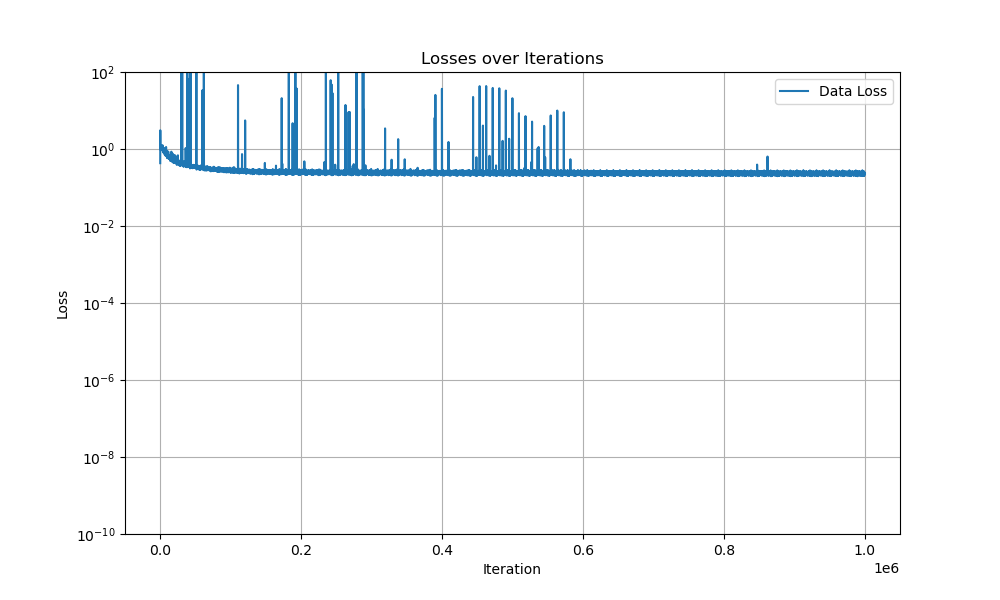

Source data for this figure (header and first rows):
Iter, LossPinn, Data Loss
0, 0.001354, 0.4284
100, 273.3, 3.064
200, 279.3, 1.238
300, 14369, 1.251
400, 24.71, 1.167
500, 26693, 1.081
600, 13.13, 1.241
700, 42.45, 0.9506
800, 51.28, 1.092
900, 12.44, 1.119
1000, 248.2, 1.009
1100, 8.983, 1.128
1200, 25.64, 1.215
1300, 16.45, 1.242
1400, 494, 1.033
1500, 316.8, 1.134
1600, 15.5, 1.041
1700, 521.3, 1.092
1800, 13.92, 1.152
1900, 25.25, 0.9499
2000, 20.66, 0.9704
2100, 20.13, 1.207
2200, 10.23, 1.05
2300, 14.11, 1.052
2400, 22.83, 1.092
2500, 22.48, 1.019
2600, 13.08, 1.056
2700, 54.9, 1.148
2800, 148.9, 1.101
2900, 7.951, 1.017
3000, 12.45, 1.072
3100, 20.14, 0.9957
3200, 30.16, 1.258
3300, 7.261, 0.9098
3400, 27.23, 0.9163
3500, 19.3, 1.005
3600, 8.807, 0.938
3700, 9.853, 0.9677
3800, 13.97, 0.9381
3900, 45.02, 0.8684
4000, 16.18, 1.004
4100, 15.25, 0.9099
4200, 45.95, 0.8823
4300, 14.39, 0.9372
4400, 33118, 0.8997
4500, 9.347, 0.8674
4600, 60.91, 0.9612
4700, 254.8, 0.812
4800, 27.95, 0.8681
4900, 1222, 0.7943
5000, 117.1, 0.9441
5100, 8.522, 0.8
5200, 32.76, 0.9051
5300, 203.4, 1.07
5400, 3362, 0.9142
5500, 5.568, 0.8665
5600, 28.3, 0.792
5700, 18.14, 0.9353
5800, 20.27, 0.8027
5900, 28.7, 0.7747
... 9,940 more rows
